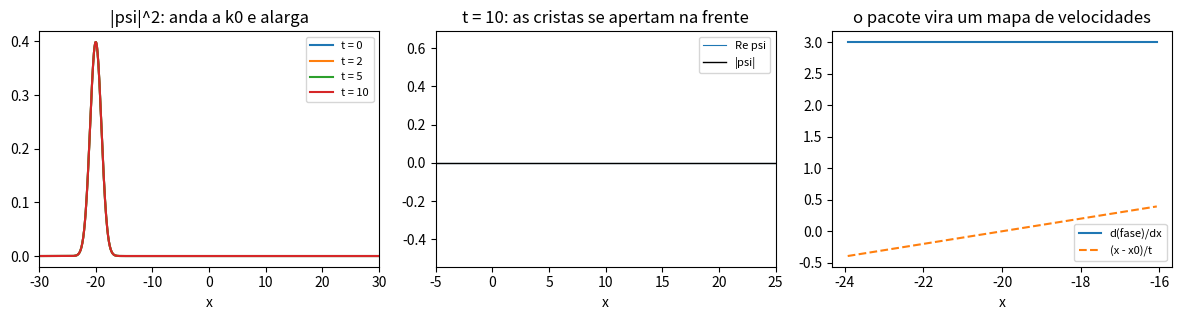

Python code for this plot:
import numpy as np
import matplotlib.pyplot as plt

# Partícula livre, hbar = m = 1, numa caixa periódica grande (o pacote não chega às bordas).
L, N = 200.0, 4096
x = np.linspace(-L / 2, L / 2, N, endpoint=False)
dx = x[1] - x[0]
k = 2 * np.pi * np.fft.fftfreq(N, d=dx)          # os números de onda da FFT, na mesma ordem dela

sigma, k0, x0 = 1.0, 3.0, -20.0

def exato(x, t):
    s = sigma**2 + 0.5j * t
    y = x - x0 - k0 * t
    return (2 * np.pi * sigma**2) ** -0.25 * np.sqrt(sigma**2 / s) * np.exp(-y**2 / (4 * s) + 1j * k0 * (x - x0) - 0.5j * k0**2 * t)

def evolui(psi0, t):
    """evolução livre: na base de momentos o hamiltoniano é diagonal, k^2/2"""
    ########### complete: cada modo e^{ikx} ganha a fase e^{-i k^2 t / 2} (k é o vetor de números de onda) ##########
    multiplicador = np.ones_like(k)
    return np.fft.ifft(multiplicador * np.fft.fft(psi0))

psi0 = exato(x, 0)
print("  t    erro máx contra a fórmula    Δx numérico   Δx da fórmula   Δp numérico")
fig, ax = plt.subplots(1, 3, figsize=(12, 3.3))
for t in (0, 2, 5, 10):
    psi = evolui(psi0, t)
    rho = np.abs(psi) ** 2
    m1 = np.sum(x * rho) * dx
    dxn = np.sqrt(np.sum((x - m1) ** 2 * rho) * dx)
    phik = np.abs(np.fft.fft(psi)) ** 2
    phik /= phik.sum()
    dpn = np.sqrt(np.sum(k**2 * phik) - np.sum(k * phik) ** 2)
    print(f"{t:4.0f}    {np.max(np.abs(psi - exato(x, t))):.1e}                   {dxn:.4f}        {sigma * np.sqrt(1 + (t / (2 * sigma**2))**2):.4f}         {dpn:.4f}")
    ax[0].plot(x, rho, label=f"t = {t}")
ax[0].set_xlim(-30, 30); ax[0].set_xlabel("x"); ax[0].legend(fontsize=8); ax[0].set_title("|psi|^2: anda a k0 e alarga")

t = 10.0
psi = evolui(psi0, t)
ax[1].plot(x, psi.real, lw=0.8, label="Re psi")
ax[1].plot(x, np.abs(psi), "k", lw=1, label="|psi|")
ax[1].set_xlim(-5, 25); ax[1].set_xlabel("x"); ax[1].legend(fontsize=8); ax[1].set_title("t = 10: as cristas se apertam na frente")

# número de onda local: a derivada da fase.  Para t grande, k_local ~ (x - x0)/t
janela = np.abs(psi) > 0.02 * np.abs(psi).max()
fase = np.unwrap(np.angle(psi))
k_local = np.gradient(fase, dx)
k_teoria = k0 + (x - x0 - k0 * t) * t / (4 * sigma**4 + t**2)
print(f"k local contra a fórmula (onde o pacote está): erro máx = {np.max(np.abs(k_local - k_teoria)[janela]):.1e}")
ax[2].plot(x[janela], k_local[janela], label="d(fase)/dx")
ax[2].plot(x[janela], (x[janela] - x0) / t, "--", label="(x - x0)/t")
ax[2].set_xlabel("x"); ax[2].legend(fontsize=8); ax[2].set_title("o pacote vira um mapa de velocidades")
plt.tight_layout()
plt.show()
